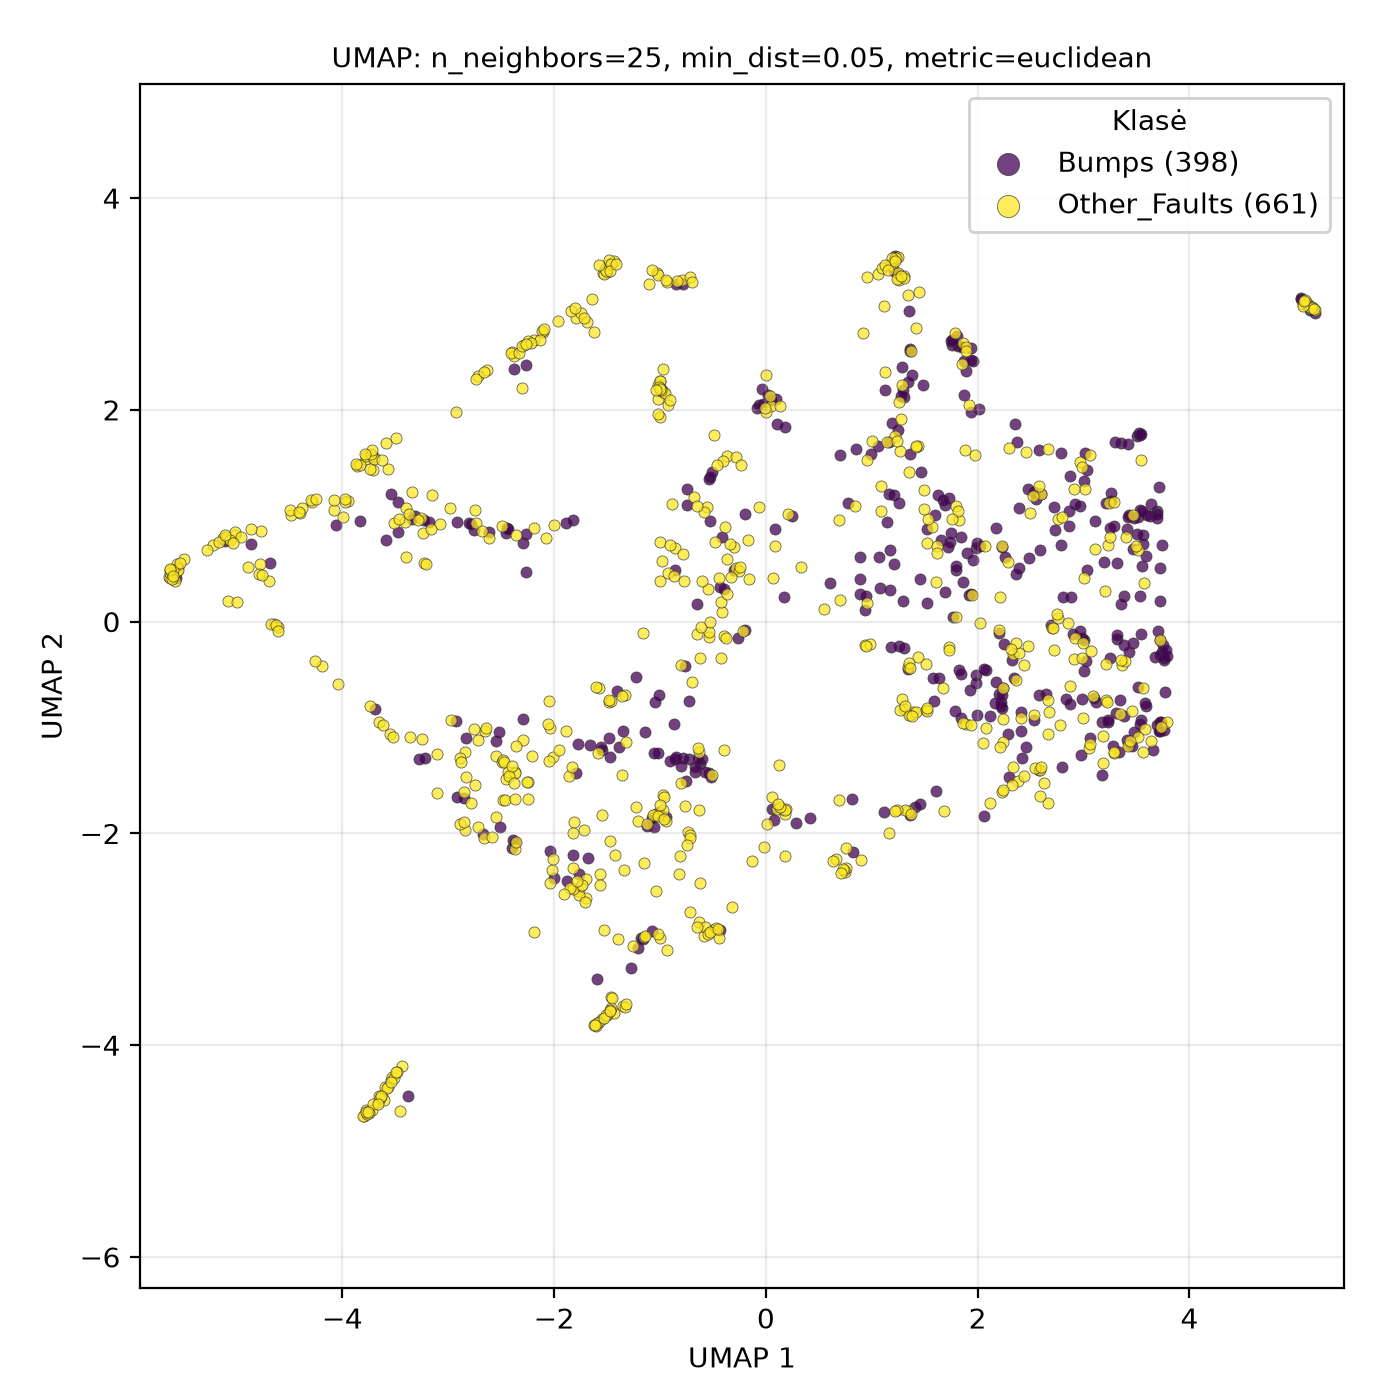

Values plotted in this chart, from the file beside it:
UMAP1, UMAP2, class
2.669, -1.713, Other_Faults
-1.563, -2.385, Other_Faults
2.781, -0.9786, Other_Faults
1.691, 0.2826, Bumps
2.598, 1.208, Other_Faults
2.332, -0.3057, Other_Faults
-4.064, 0.9161, Bumps
-0.535, -1.431, Bumps
-1.543, 3.289, Other_Faults
3.212, -0.7398, Other_Faults
3.292, -1.243, Other_Faults
2.718, 1.086, Bumps
3.562, 0.7379, Bumps
-2.842, -1.964, Other_Faults
-0.8045, -0.4058, Other_Faults
0.1226, -1.353, Other_Faults
2.344, -0.5351, Bumps
3.047, -1.194, Other_Faults
3.579, -1.017, Other_Faults
-1.687, 2.828, Other_Faults
-1.274, -3.272, Bumps
-1.149, -2.982, Other_Faults
-1.01, 2.217, Other_Faults
-0.5049, -2.915, Other_Faults
-5.579, 0.3838, Other_Faults
5.181, 2.94, Other_Faults
-0.6273, -1.227, Other_Faults
-2.394, -2.137, Bumps
2.581, -1.402, Bumps
-4.648, -0.01801, Other_Faults
1.57, 0.8927, Other_Faults
3.722, 0.5024, Bumps
-2.887, -1.911, Other_Faults
-0.6736, -1.421, Bumps
0.3331, 0.5118, Other_Faults
-3.54, -4.332, Other_Faults
0.1008, 1.871, Bumps
-3.758, -4.619, Other_Faults
-0.3647, 1.569, Other_Faults
1.461, 1.409, Bumps
1.362, -1.83, Bumps
-3.629, -4.476, Other_Faults
2.227, -0.8115, Bumps
1.958, 2.457, Bumps
-4.287, 1.127, Other_Faults
0.8241, -2.176, Bumps
2.437, -0.4128, Other_Faults
-0.9828, 2.191, Other_Faults
3.792, -0.9489, Other_Faults
-3.565, 1.443, Other_Faults
-2.265, 2.419, Bumps
-0.6321, -2.838, Other_Faults
1.453, 0.4073, Bumps
1.057, 3.281, Other_Faults
-0.06268, 2.042, Bumps
2.076, -1.005, Other_Faults
5.106, 3.012, Other_Faults
-1.551, -1.215, Bumps
3.742, -0.2831, Bumps
-3.339, 1.224, Other_Faults
... 999 more rows
